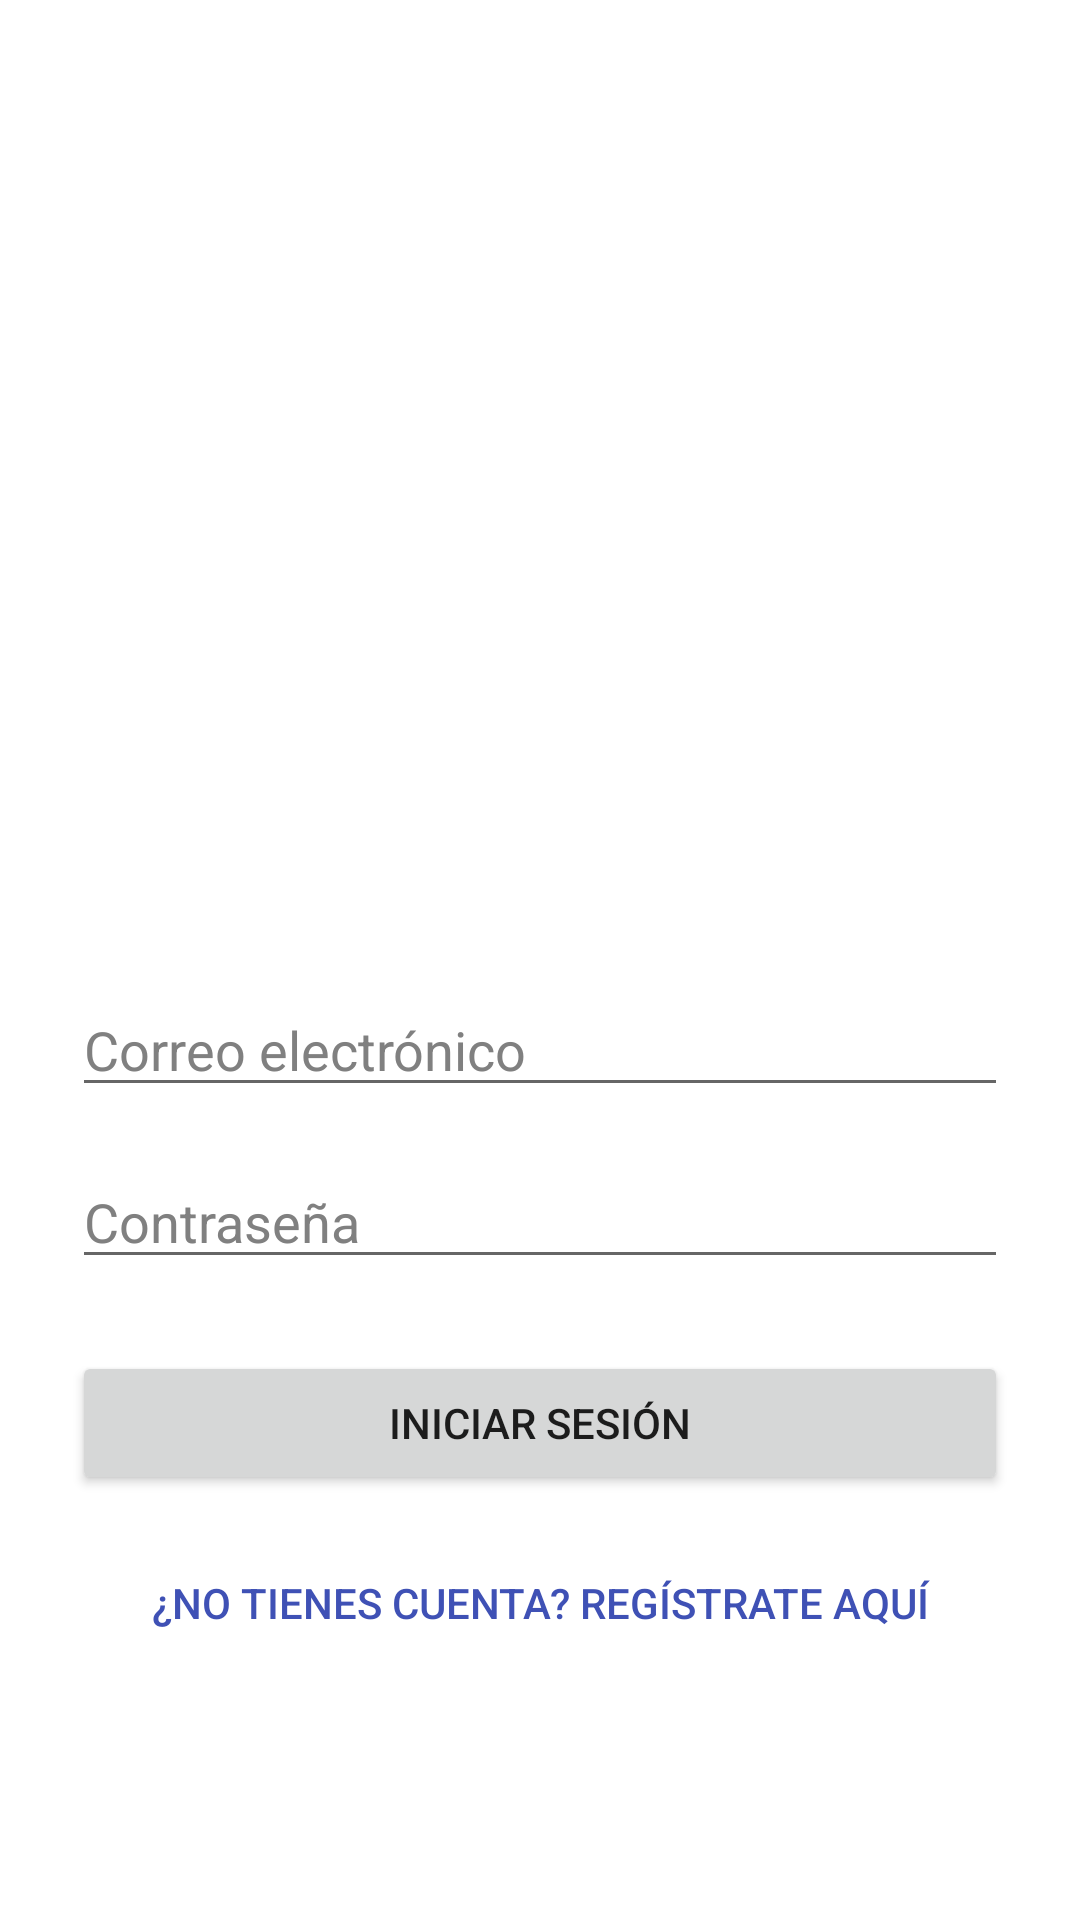

Produce the Android XML layout that renders to this screen, including the resource entries it uses.
<!-- AndroidManifest.xml: application theme Theme.Coletomaps -->
<!-- res/layout/fragment_login.xml -->
<?xml version="1.0" encoding="utf-8"?>
<LinearLayout xmlns:android="http://schemas.android.com/apk/res/android"
    android:layout_width="match_parent"
    android:layout_height="match_parent"
    android:orientation="vertical"
    android:padding="24dp"
    android:gravity="center"
    android:background="#FFFFFF">
    <ImageView
        android:id="@+id/ivLogo"
        android:layout_width="230dp"
        android:layout_height="230dp"
        android:layout_marginBottom="16dp"
        android:contentDescription="Logo de Coletomaps"
        android:src="@mipmap/ic_coletomaps_round" />
    

    <EditText
        android:id="@+id/etEmail"
        android:layout_width="match_parent"
        android:layout_height="wrap_content"
        android:hint="Correo electrónico"
        android:inputType="textEmailAddress"
        android:textColor="#000000"
        android:textColorHint="#808080"
        android:layout_marginBottom="16dp" />

    <EditText
        android:id="@+id/etPassword"
        android:layout_width="match_parent"
        android:layout_height="wrap_content"
        android:hint="Contraseña"
        android:inputType="textPassword"
        android:textColor="#000000"
        android:textColorHint="#808080"
        android:layout_marginBottom="24dp"/>

    <Button
        android:id="@+id/btnLogin"
        android:layout_width="match_parent"
        android:layout_height="wrap_content"
        android:text="Iniciar Sesión"
        android:layout_marginBottom="12dp"/>

    <Button
        android:id="@+id/btnRegister"
        android:layout_width="match_parent"
        android:layout_height="wrap_content"
        style="?android:attr/borderlessButtonStyle"
        android:text="¿No tienes cuenta? Regístrate Aquí"
        android:textColor="#3F51B5"/>
</LinearLayout>
<!-- resources referenced by this layout -->
<resources>
  <!-- mipmap ic_coletomaps_round (mipmap-anydpi-v26) -->
  <?xml version="1.0" encoding="utf-8"?>
  <adaptive-icon xmlns:android="http://schemas.android.com/apk/res/android">
      <background android:drawable="@drawable/ic_coletomaps_background"/>
      <foreground android:drawable="@mipmap/ic_coletomaps_foreground"/>
      <monochrome android:drawable="@mipmap/ic_coletomaps_foreground"/>
  </adaptive-icon>
  <style name="Theme.Coletomaps" parent="Theme.MaterialComponents.DayNight.DarkActionBar">
          
          <item name="colorPrimary">@color/purple_500</item>
          <item name="colorPrimaryVariant">@color/purple_700</item>
          <item name="colorOnPrimary">@color/white</item>
          
          <item name="colorSecondary">@color/teal_200</item>
          <item name="colorSecondaryVariant">@color/teal_700</item>
          <item name="colorOnSecondary">@color/black</item>
          
          <item name="android:statusBarColor">?attr/colorPrimaryVariant</item>
          
      </style>
  <color name="purple_500">#0D73DB</color>
  <color name="purple_700">#FF3700B3</color>
  <color name="white">#FFFFFFFF</color>
  <color name="teal_200">#8BBC08</color>
  <color name="teal_700">#FF018786</color>
  <color name="black">#FF000000</color>
</resources>
